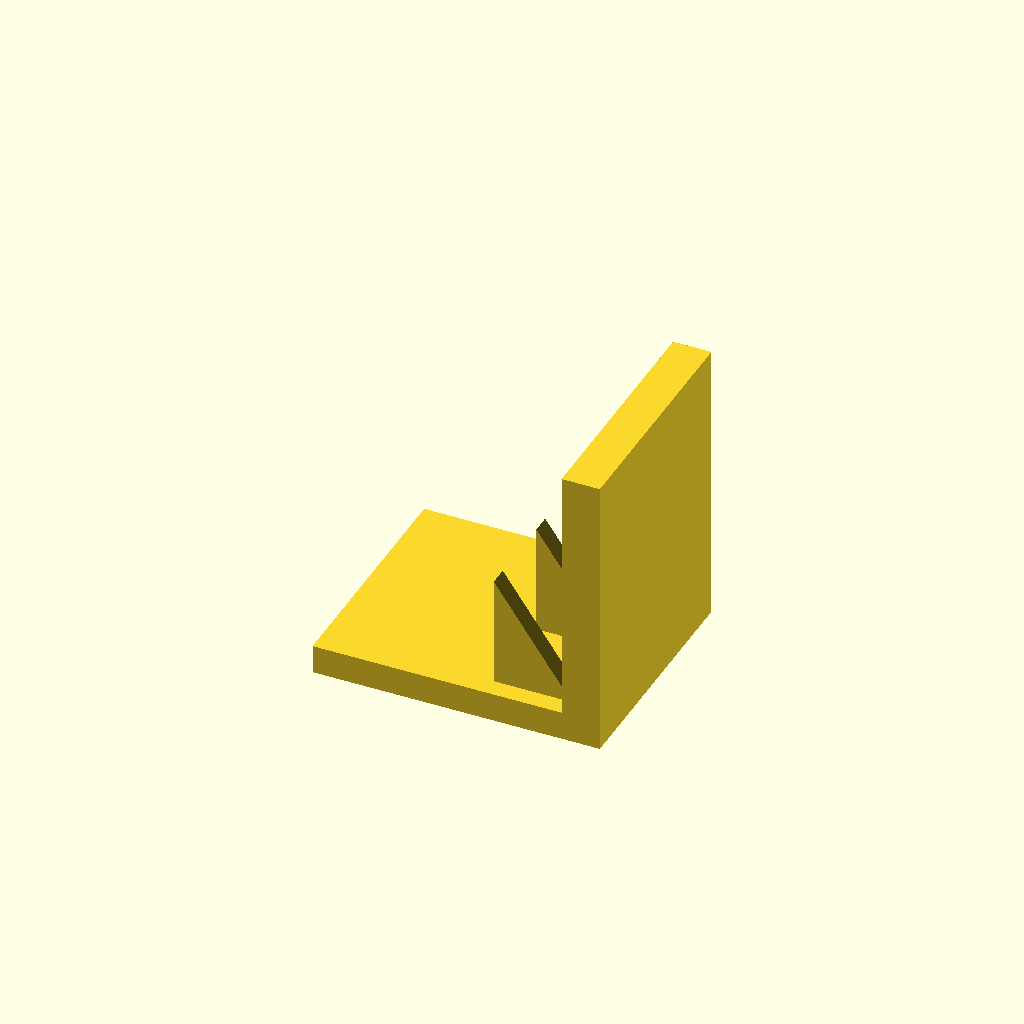
Cell 1: rendered with the file's own defaults.
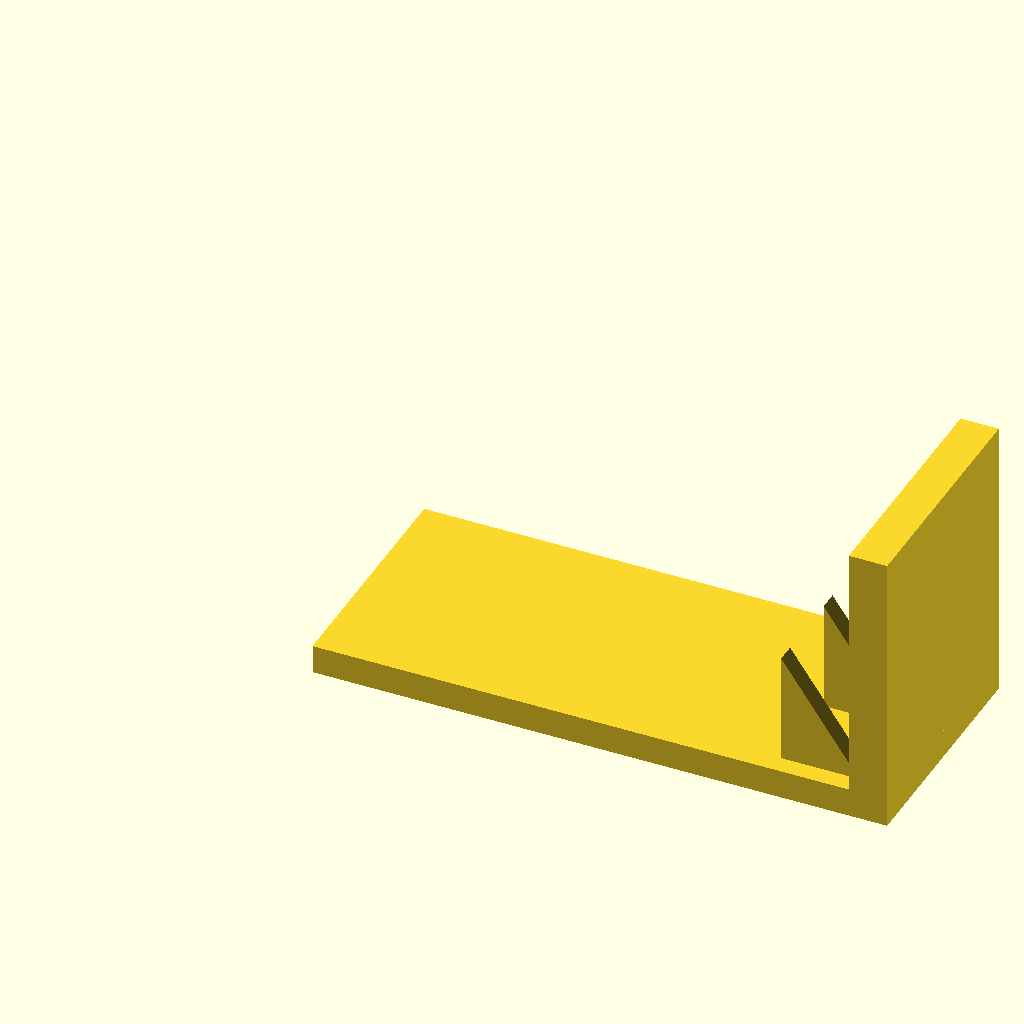
Cell 2: base_l = 120 (everything else at default).
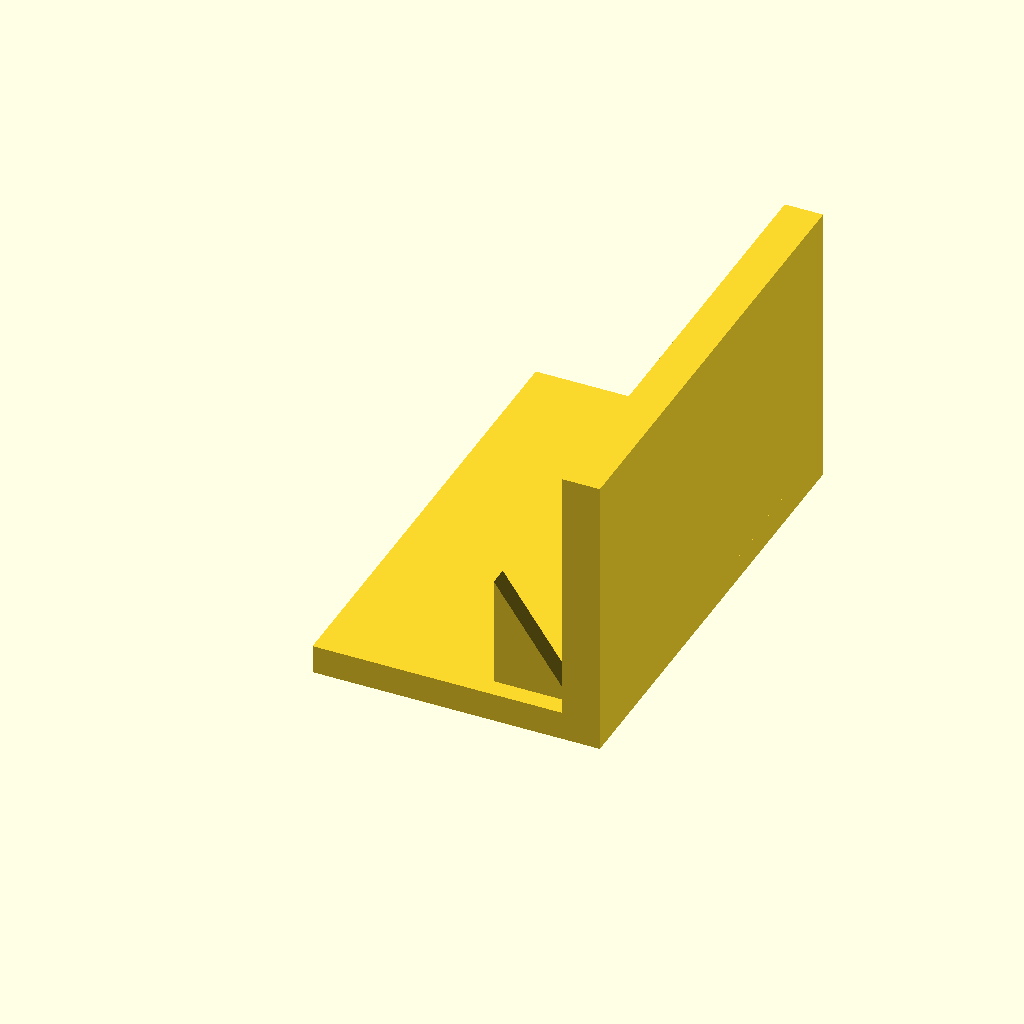
Cell 3 — base_w set to 100, the other parameters unchanged.
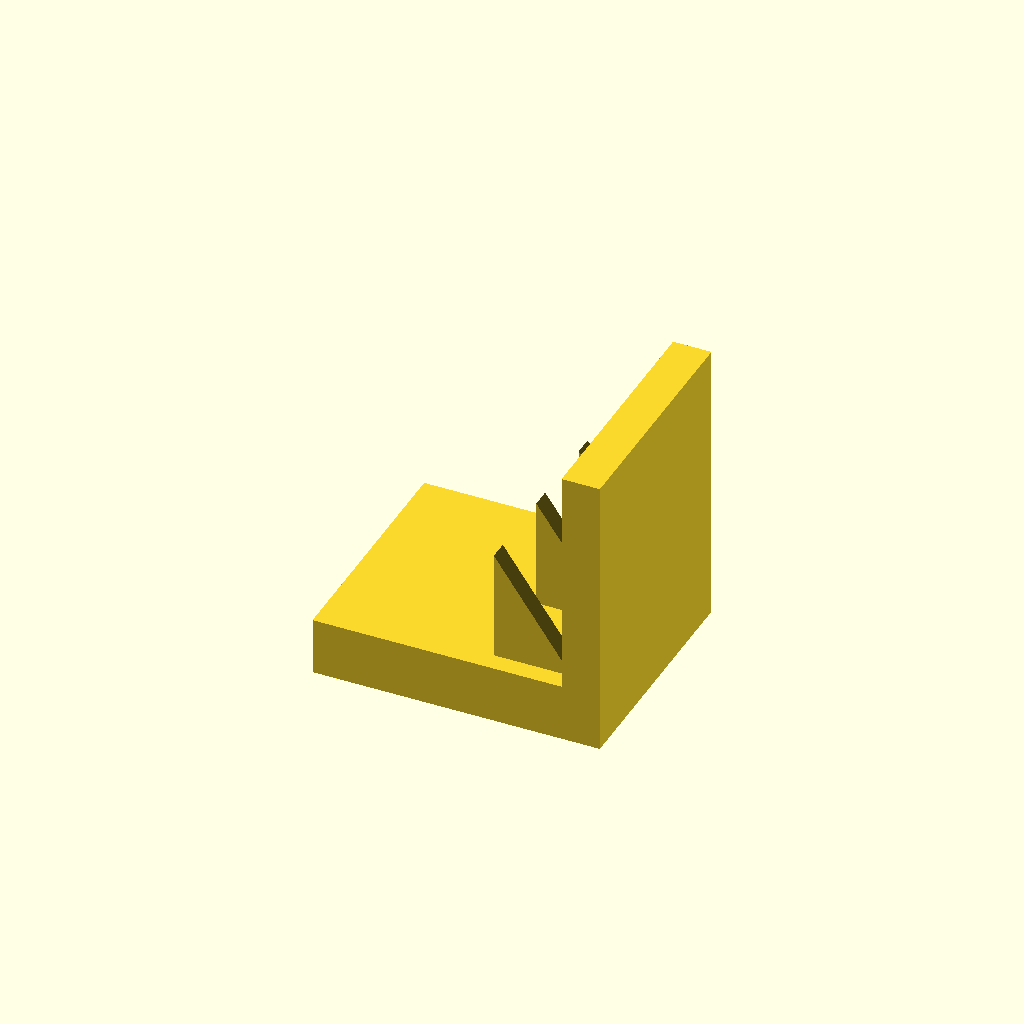
Cell 4: base_t = 12 (everything else at default).
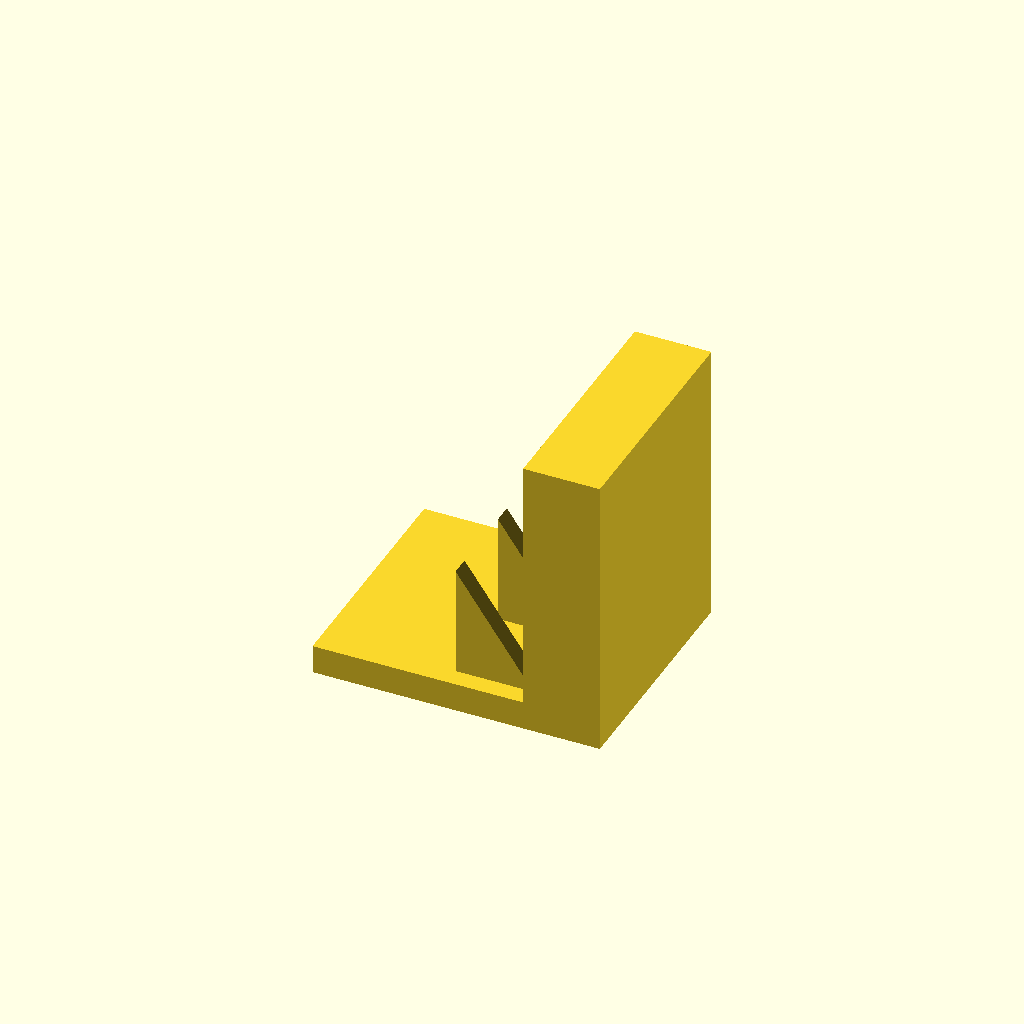
Cell 5: the same model with plate_t = 16.
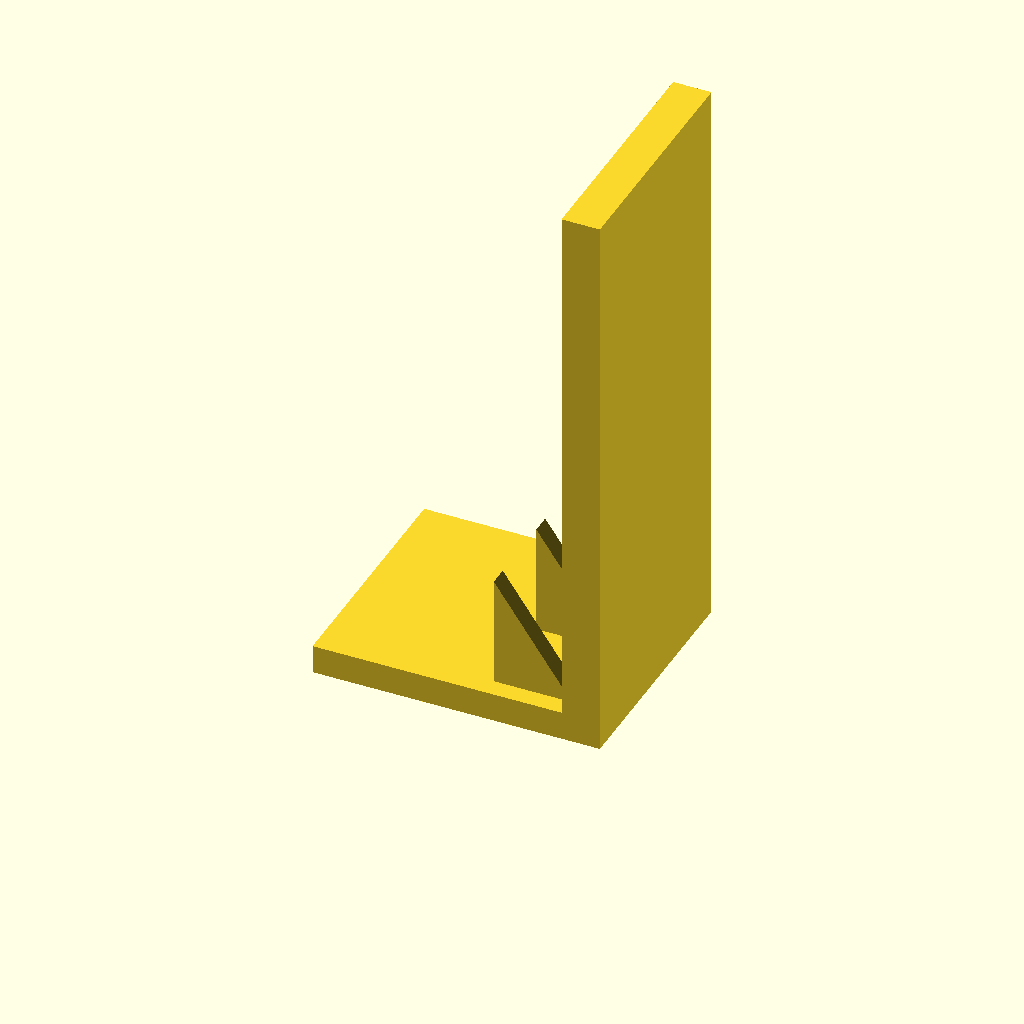
Cell 6: plate_h = 120 (everything else at default).
One fixed orthographic camera (rotation 55°, 0°, 25°; colour scheme Cornfield) for every cell.
OpenSCAD source file optional_data/data/solid3/ribbracket/part_0051.scad:
$fn = 32;

// ----------------------------------------------------------------------
// Rib bracket: 3-gusset L bracket
// ----------------------------------------------------------------------

// --- parameters (mm) ---
base_l = 60;              // foot length, X
base_w = 50;              // foot width, Y
base_t = 6;               // foot thickness
plate_t = 8;              // upright plate thickness
plate_h = 60;             // overall height
gus_l = 16;               // gusset leg along the foot
gus_h = 24;               // gusset height
gus_t = 4;                // gusset thickness
gus_edge = 4;             // gusset margin from the foot edge
n_gus = 3;                // gusset count

gus_pitch = (base_w - 2 * gus_edge - gus_t) / (n_gus - 1);  // gusset pitch

union() {
  cube([base_l, base_w, base_t]);
  translate([base_l - plate_t, 0, base_t - 1])
    cube([plate_t, base_w, plate_h - base_t + 1]);
  for (i = [0 : n_gus - 1])
    translate([base_l - plate_t - gus_l, gus_edge + i * gus_pitch, base_t - 1])
      rotate([-90, 0, 0])
        linear_extrude(height = gus_t)
          polygon(points = [[0, 0], [gus_l + 1, 0], [0, -gus_h]]);
}
Parameter table extracted from the source (name, type, default, range or options):
base_l: number, default 60
base_w: number, default 50
base_t: number, default 6
plate_t: number, default 8
plate_h: number, default 60
gus_l: number, default 16
gus_h: number, default 24
gus_t: number, default 4
gus_edge: number, default 4
n_gus: number, default 3
